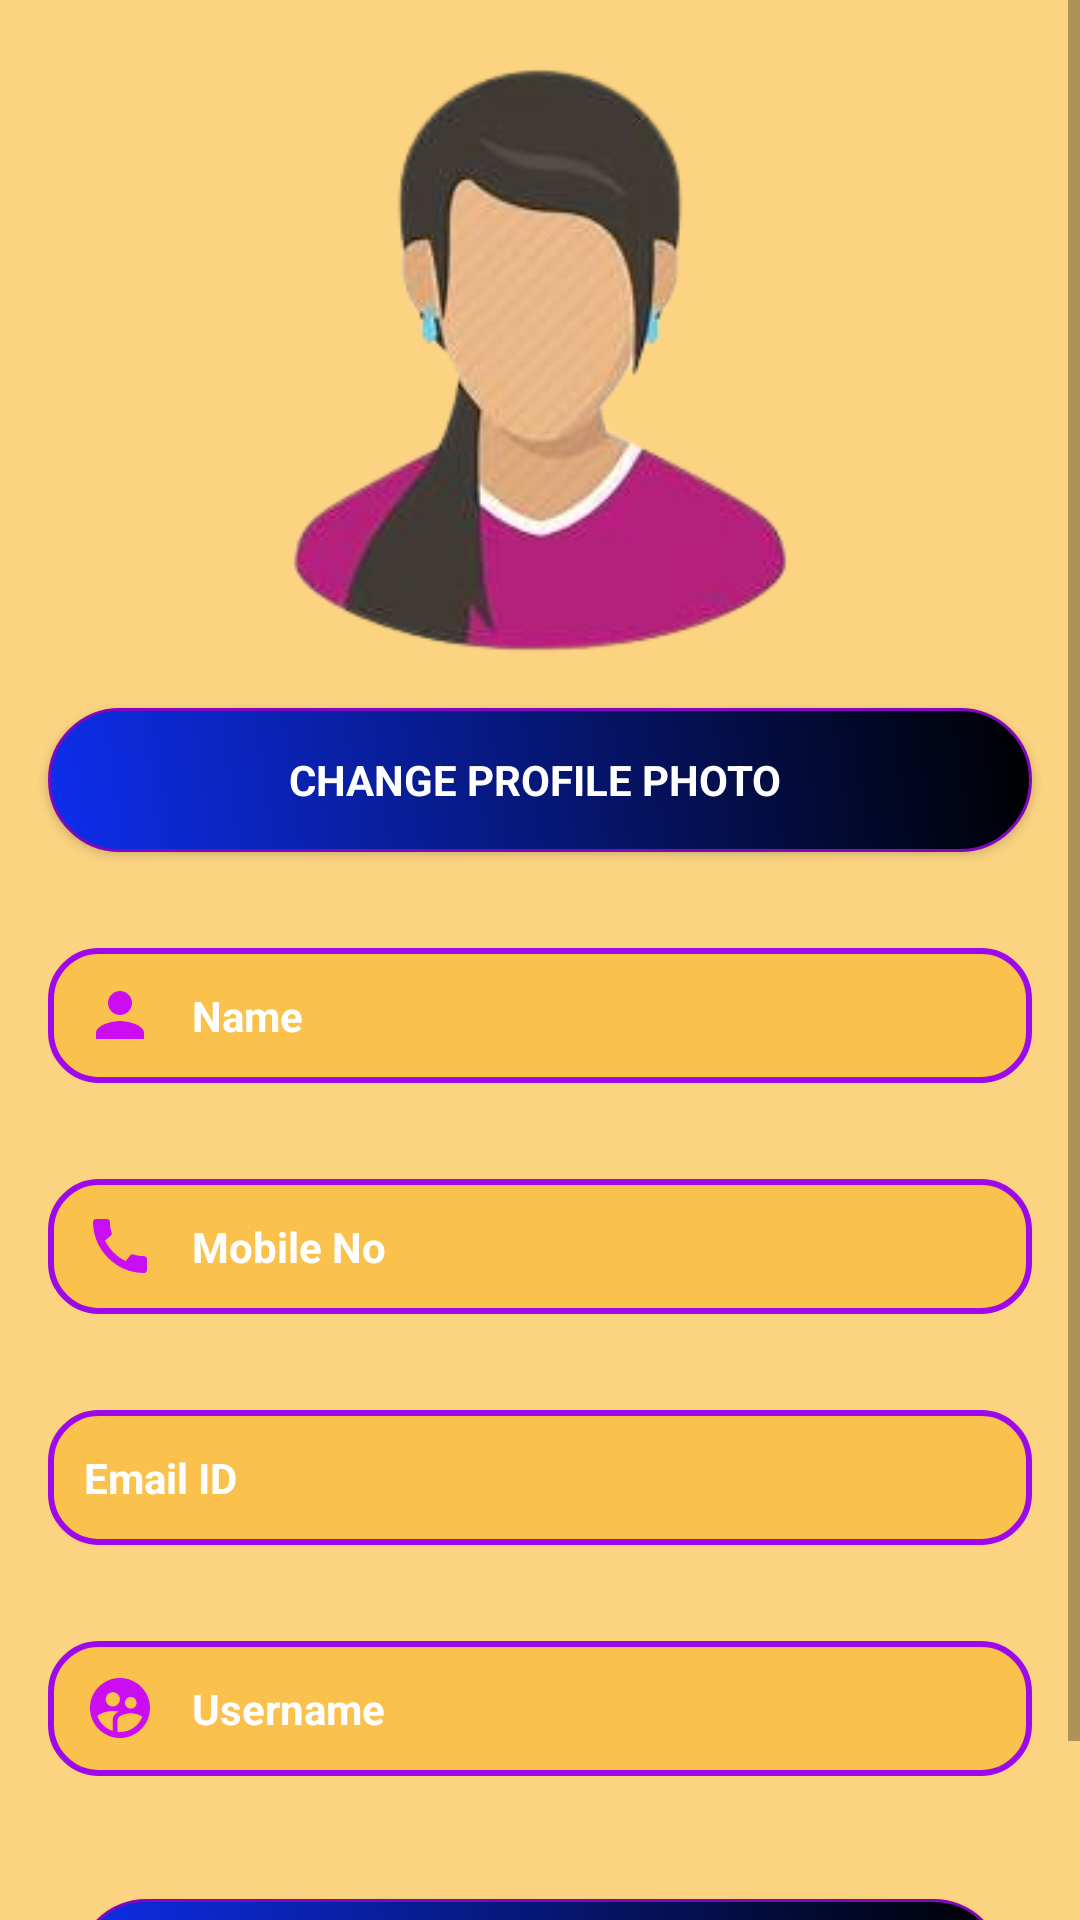

Produce the Android XML layout that renders to this screen, including the resource entries it uses.
<!-- AndroidManifest.xml: application theme Theme.AppCompat.DayNight -->
<!-- res/layout/activity_my_profile.xml -->
<?xml version="1.0" encoding="utf-8"?>
<ScrollView xmlns:android="http://schemas.android.com/apk/res/android"
    xmlns:app="http://schemas.android.com/apk/res-auto"
    xmlns:tools="http://schemas.android.com/tools"
    android:id="@+id/main"
    android:layout_width="match_parent"
    android:layout_height="match_parent"
    tools:context=".MyProfileActivity"
    android:orientation="vertical">
    <LinearLayout
        android:layout_width="match_parent"
        android:layout_height="wrap_content"
        android:orientation="vertical"
        android:background="#FBD381">
       <ImageView
           android:layout_width="200dp"
           android:layout_height="200dp"
           android:id="@+id/ivmyprofilepic"
           android:src="@drawable/mypic"
           android:layout_gravity="center_horizontal"
           android:layout_marginTop="20dp"/>

        <Button
            android:layout_width="match_parent"
            android:layout_height="wrap_content"
            android:id="@+id/btnMyProfileChangepic"
            android:background="@drawable/btco"
            android:text="Change Profile Photo "
            android:textColor="@color/white"
            android:textStyle="bold"
            android:fontFamily="sans-serif"
            android:layout_margin="16dp"/>
        <TextView
            android:layout_width="match_parent"
            android:layout_height="45dp"
            android:id="@+id/tvmyprofilename"
            android:textColor="@color/white"
            android:text="Name"
            android:textStyle="bold"
            android:layout_margin="16dp"
            android:background="@drawable/backgroundreg"
            android:gravity="center_vertical"
            android:drawableLeft="@drawable/name"
            android:drawablePadding="12sp"
            android:paddingLeft="12sp"
            />
        <TextView
            android:layout_width="match_parent"
            android:layout_height="45dp"
            android:id="@+id/tvmyprofileMob"
            android:textColor="@color/white"
            android:text="Mobile No"
            android:textStyle="bold"
            android:layout_margin="16dp"
            android:background="@drawable/backgroundreg"
            android:gravity="center_vertical"
            android:drawableLeft="@drawable/mob"
            android:drawablePadding="12sp"
            android:paddingLeft="12sp"
            />
        <TextView
            android:layout_width="match_parent"
            android:layout_height="45dp"
            android:id="@+id/tvmyprofileEmailId"
            android:textColor="@color/white"
            android:text="Email ID"
            android:textStyle="bold"
            android:layout_margin="16dp"
            android:background="@drawable/backgroundreg"
            android:gravity="center_vertical"
            android:drawableLeft="@drawable/email"
            android:drawablePadding="12sp"
            android:paddingLeft="12sp"
            />
        <TextView
            android:layout_width="match_parent"
            android:layout_height="45dp"
            android:id="@+id/tvmyprofileUsername"
            android:textColor="@color/white"
            android:text="Username"
            android:textStyle="bold"
            android:layout_margin="16dp"
            android:background="@drawable/backgroundreg"
            android:gravity="center_vertical"
            android:drawableLeft="@drawable/user"
            android:drawablePadding="12sp"
            android:paddingLeft="12sp"
            />















        <androidx.appcompat.widget.AppCompatButton
            android:id="@+id/btnSignOut"
            android:layout_width="match_parent"
            android:layout_height="wrap_content"
            android:layout_marginTop="16dp"
            android:layout_margin="25dp"
            android:textStyle="bold"
            android:text="Sign Out"
            android:textColor="@color/white"
            android:background="@drawable/btco"/>
    </LinearLayout>
</ScrollView>
<!-- resources referenced by this layout -->
<resources>
  <color name="white">#FFFFFFFF</color>
  <!-- drawable backgroundreg (drawable) -->
  <?xml version="1.0" encoding="utf-8"?>
  <shape xmlns:android="http://schemas.android.com/apk/res/android">
      <stroke
          android:color="#9D09E8"
          android:width="2dp"/>
      <corners
          android:radius="16sp"/>
  <solid
      android:color="#FAC14D"/>
  
  </shape>
  <!-- drawable btco (drawable) -->
  <?xml version="1.0" encoding="utf-8"?>
  <shape
      android:shape="rectangle"
      xmlns:android="http://schemas.android.com/apk/res/android">
      <corners android:radius="24dp"/>
      <stroke android:width="1dip" android:color="@color/purple"/>
  
  <gradient
      android:startColor="@color/blue"
      android:endColor="@color/black"
      android:angle="45"/>
  </shape>
  <!-- drawable mob (drawable) -->
  <vector xmlns:android="http://schemas.android.com/apk/res/android" android:alpha="0.93" android:height="24dp" android:tint="#C600FD" android:viewportHeight="24" android:viewportWidth="24" android:width="24dp">
        
      <path android:fillColor="@android:color/white" android:pathData="M20.01,15.38c-1.23,0 -2.42,-0.2 -3.53,-0.56 -0.35,-0.12 -0.74,-0.03 -1.01,0.24l-1.57,1.97c-2.83,-1.35 -5.48,-3.9 -6.89,-6.83l1.95,-1.66c0.27,-0.28 0.35,-0.67 0.24,-1.02 -0.37,-1.11 -0.56,-2.3 -0.56,-3.53 0,-0.54 -0.45,-0.99 -0.99,-0.99H4.19C3.65,3 3,3.24 3,3.99 3,13.28 10.73,21 20.01,21c0.71,0 0.99,-0.63 0.99,-1.18v-3.45c0,-0.54 -0.45,-0.99 -0.99,-0.99z"/>
      
  </vector>
  <!-- drawable mypic: png bitmap (drawable, 40095 bytes) -->
  <!-- drawable name (drawable) -->
  <vector xmlns:android="http://schemas.android.com/apk/res/android" android:alpha="0.93" android:height="24dp" android:tint="#C600FD" android:viewportHeight="24" android:viewportWidth="24" android:width="24dp">
        
      <path android:fillColor="@android:color/white" android:pathData="M12,12c2.21,0 4,-1.79 4,-4s-1.79,-4 -4,-4 -4,1.79 -4,4 1.79,4 4,4zM12,14c-2.67,0 -8,1.34 -8,4v2h16v-2c0,-2.66 -5.33,-4 -8,-4z"/>
      
  </vector>
  <!-- drawable password (drawable) -->
  <vector xmlns:android="http://schemas.android.com/apk/res/android" android:alpha="0.93" android:height="24dp" android:tint="#C600FD" android:viewportHeight="24" android:viewportWidth="24" android:width="24dp">
        
      <path android:fillColor="@android:color/white" android:pathData="M2,17h20v2H2V17zM3.15,12.95L4,11.47l0.85,1.48l1.3,-0.75L5.3,10.72H7v-1.5H5.3l0.85,-1.47L4.85,7L4,8.47L3.15,7l-1.3,0.75L2.7,9.22H1v1.5h1.7L1.85,12.2L3.15,12.95zM9.85,12.2l1.3,0.75L12,11.47l0.85,1.48l1.3,-0.75l-0.85,-1.48H15v-1.5h-1.7l0.85,-1.47L12.85,7L12,8.47L11.15,7l-1.3,0.75l0.85,1.47H9v1.5h1.7L9.85,12.2zM23,9.22h-1.7l0.85,-1.47L20.85,7L20,8.47L19.15,7l-1.3,0.75l0.85,1.47H17v1.5h1.7l-0.85,1.48l1.3,0.75L20,11.47l0.85,1.48l1.3,-0.75l-0.85,-1.48H23V9.22z"/>
      
  </vector>
  <!-- drawable user (drawable) -->
  <vector xmlns:android="http://schemas.android.com/apk/res/android" android:alpha="0.93" android:height="24dp" android:tint="#C600FD" android:viewportHeight="24" android:viewportWidth="24" android:width="24dp">
        
      <path android:fillColor="@android:color/white" android:pathData="M11.99,2c-5.52,0 -10,4.48 -10,10s4.48,10 10,10 10,-4.48 10,-10 -4.48,-10 -10,-10zM15.6,8.34c1.07,0 1.93,0.86 1.93,1.93 0,1.07 -0.86,1.93 -1.93,1.93 -1.07,0 -1.93,-0.86 -1.93,-1.93 -0.01,-1.07 0.86,-1.93 1.93,-1.93zM9.6,6.76c1.3,0 2.36,1.06 2.36,2.36 0,1.3 -1.06,2.36 -2.36,2.36s-2.36,-1.06 -2.36,-2.36c0,-1.31 1.05,-2.36 2.36,-2.36zM9.6,15.89v3.75c-2.4,-0.75 -4.3,-2.6 -5.14,-4.96 1.05,-1.12 3.67,-1.69 5.14,-1.69 0.53,0 1.2,0.08 1.9,0.22 -1.64,0.87 -1.9,2.02 -1.9,2.68zM11.99,20c-0.27,0 -0.53,-0.01 -0.79,-0.04v-4.07c0,-1.42 2.94,-2.13 4.4,-2.13 1.07,0 2.92,0.39 3.84,1.15 -1.17,2.97 -4.06,5.09 -7.45,5.09z"/>
      
  </vector>
  <color name="purple">#8008BC</color>
  <color name="blue">#0D2EED</color>
  <color name="black">#FF000000</color>
</resources>
